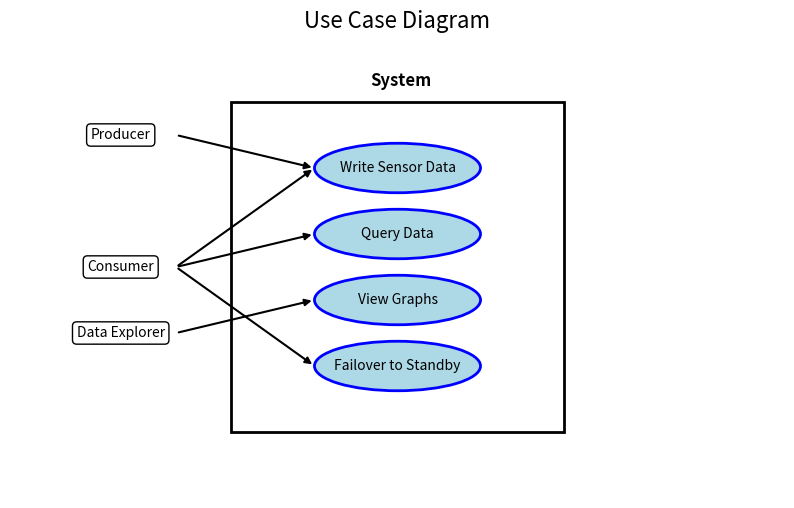

The script that saved this image:
import matplotlib.pyplot as plt
from matplotlib.patches import Ellipse, Rectangle, FancyArrowPatch

def draw_use_case_diagram():
    # Create the figure and axis
    fig, ax = plt.subplots(figsize=(10, 6))
    ax.set_xlim(-2, 12)
    ax.set_ylim(-2, 12)

    # System Boundary
    system_boundary = Rectangle((2, 0), 6, 10, edgecolor='black', facecolor='none', linewidth=2)
    ax.add_patch(system_boundary)
    ax.text(4.5, 10.5, "System", fontsize=12, weight='bold')

    # Use Cases
    use_cases = {
        "Write Sensor Data": (5, 8),
        "Query Data": (5, 6),
        "View Graphs": (5, 4),
        "Failover to Standby": (5, 2)
    }
    for name, (x, y) in use_cases.items():
        ax.add_patch(Ellipse((x, y), 3, 1.5, edgecolor='blue', facecolor='lightblue', linewidth=2))
        ax.text(x, y, name, ha='center', va='center', fontsize=10)

    # Actors
    actors = {
        "Producer": (0, 9),
        "Consumer": (0, 5),
        "Data Explorer": (0, 3)
    }
    for name, (x, y) in actors.items():
        ax.text(x, y, name, ha='center', va='center', fontsize=10, bbox=dict(facecolor='white', edgecolor='black', boxstyle='round'))

    # Relationships
    relationships = [
        ("Producer", "Write Sensor Data"),
        ("Consumer", "Write Sensor Data"),
        ("Consumer", "Query Data"),
        ("Data Explorer", "View Graphs"),
        ("Consumer", "Failover to Standby")
    ]
    for actor, use_case in relationships:
        start_x, start_y = actors[actor]
        end_x, end_y = use_cases[use_case]
        arrow = FancyArrowPatch((start_x + 1, start_y), (end_x - 1.5, end_y), arrowstyle='-|>', mutation_scale=10, color='black', linewidth=1.5)
        ax.add_patch(arrow)

    # Remove axes for better visualization
    ax.axis('off')
    plt.title("Use Case Diagram", fontsize=16)
    plt.show()

# Call the function to draw the diagram
draw_use_case_diagram()
